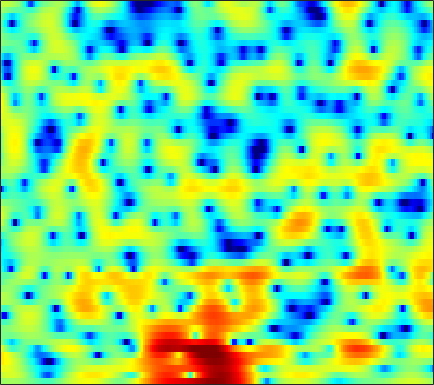

Data behind this chart, as committed beside it:
0.95769, 1.071, 1.1958, 1.2761, 1.3275, 1.3398, 1.3021, 1.2349, 1.0899, 0.93179, 0.67524, 0.46646, 0.14602, -0.23334, -0.51508, -0.93151, -1.3366, -1.624, -1.9742, -2.2477, -2.4265, -2.451, -2.3577, -2.1001
2.605, 2.893, 3.163, 3.312, 3.345, 3.301, 3.147, 2.962, 2.634, 2.185, 1.631, 1.139, 0.3777, -0.5185, -1.28, -2.446, -3.806, -4.971, -6.764, -8.826, -10.95, -12.1, -12.05, -10.31
4.078, 4.091, 4.022, 3.872, 3.702, 3.391, 2.994, 2.638, 2.095, 1.455, 0.7383, 0.1404, -0.7031, -1.615, -2.332, -3.319, -4.303, -5.038, -5.931, -6.682, -7.227, -7.453, -7.485, -7.203
5.713, 5.47, 5.094, 4.647, 4.276, 3.712, 3.072, 2.544, 1.772, 0.9182, -0.02715, -0.7882, -1.887, -3.062, -4.034, -5.42, -6.966, -8.262, -10.3, -12.8, -16.41, -20.69, -28.84, -20.27
5.942, 5.496, 4.869, 4.196, 3.677, 2.973, 2.249, 1.68, 0.8749, -0.007223, -1.038, -1.927, -3.268, -4.844, -6.13, -7.884, -9.423, -10.25, -10.72, -10.59, -10.1, -9.568, -8.669, -7.471
3.762, 2.776, 1.215, -0.5605, -1.815, -2.882, -2.899, -2.445, -1.723, -1.219, -1.163, -1.4, -2.11, -3.318, -4.514, -6.578, -8.666, -9.291, -8.352, -6.307, -4.277, -2.95, -1.444, -0.1576
-0.1366, -1.012, -2.615, -4.663, -6.188, -7.215, -6.245, -4.899, -3.199, -1.893, -0.9871, -0.5419, -0.1872, -0.06276, -0.05364, -0.09897, -0.1333, -0.09708, 0.02458, 0.2291, 0.4973, 0.7323, 1.081, 1.42
-0.2725, -0.3229, -0.4367, -0.5353, -0.5733, -0.5281, -0.3528, -0.1389, 0.196, 0.5387, 0.8476, 1.043, 1.233, 1.325, 1.355, 1.322, 1.214, 1.099, 0.8685, 0.6017, 0.3016, 0.03571, -0.3515, -0.7695
-0.2711, -0.1441, 0.04236, 0.2669, 0.4654, 0.7726, 1.097, 1.341, 1.669, 1.957, 2.195, 2.329, 2.419, 2.419, 2.351, 2.153, 1.836, 1.518, 0.97, 0.2848, -0.5863, -1.383, -2.657, -4.223
-2.611, -2.636, -2.398, -1.824, -1.239, -0.3772, 0.4883, 1.083, 1.773, 2.334, 2.752, 2.964, 3.127, 3.149, 3.068, 2.826, 2.432, 2.033, 1.355, 0.4784, -0.5598, -1.468, -2.847, -4.466
-10.45, -15.33, -15.37, -8.791, -5.596, -2.685, -0.6578, 0.4798, 1.623, 2.445, 3.01, 3.295, 3.506, 3.557, 3.486, 3.251, 2.848, 2.437, 1.709, 0.7864, -0.327, -1.276, -2.68, -4.084
-2.281, -2.774, -2.781, -2.041, -1.23, -0.1288, 0.79, 1.339, 1.874, 2.216, 2.405, 2.483, 2.526, 2.516, 2.491, 2.393, 2.187, 1.943, 1.453, 0.676, -0.4379, -1.574, -3.657, -6.802
1.896, 1.742, 1.577, 1.454, 1.36, 1.2, 0.9306, 0.614, 0.0133, -0.8005, -1.766, -2.478, -3.157, -3.256, -2.896, -2.084, -1.257, -0.7445, -0.3063, -0.09949, -0.2074, -0.428, -0.8492, -1.342
1.98, 1.888, 1.72, 1.482, 1.217, 0.7259, 0.005037, -0.7312, -2.069, -3.993, -6.868, -10.17, -18.65, -19.39, -12.17, -7.434, -4.643, -3.21, -1.842, -0.9181, -0.2621, 0.09835, 0.471, 0.7776
0.3774, 0.5784, 0.765, 0.8322, 0.7893, 0.5887, 0.2412, -0.1593, -0.8403, -1.695, -2.641, -3.319, -3.983, -4.154, -3.897, -3.282, -2.57, -2.051, -1.434, -0.9068, -0.4241, -0.08654, 0.3263, 0.7177
-1.684, -0.9382, -0.213, 0.2869, 0.5601, 0.827, 1, 1.093, 1.139, 1.116, 1.016, 0.902, 0.7084, 0.4743, 0.2629, -0.09389, -0.5242, -0.9211, -1.437, -1.816, -1.899, -1.708, -1.15, -0.4542
-2.038, -1.668, -1.449, -1.363, -1.22, -0.7703, -0.01191, 0.6774, 1.602, 2.389, 2.969, 3.237, 3.349, 3.158, 2.783, 1.926, 0.5572, -0.9136, -3.872, -8.874, -15.2, -10.72, -5.091, -1.946
-3.526, -4.463, -6.506, -10.1, -14.54, -14.97, -8.298, -4.967, -1.926, 0.1542, 1.561, 2.276, 2.839, 3.016, 2.913, 2.463, 1.644, 0.8278, -0.4909, -1.717, -2.318, -2.097, -1.125, 0.03694
-4.724, -5.334, -6.314, -7.292, -7.742, -7.407, -5.985, -4.607, -2.817, -1.291, -0.09166, 0.5991, 1.264, 1.655, 1.788, 1.785, 1.622, 1.421, 1.125, 0.8592, 0.6978, 0.6661, 0.7444, 0.8974
-4.833, -4.719, -4.515, -4.201, -3.891, -3.337, -2.637, -2.034, -1.214, -0.4273, 0.2687, 0.7071, 1.168, 1.474, 1.605, 1.663, 1.606, 1.503, 1.317, 1.096, 0.872, 0.7238, 0.5548, 0.4432
-5.804, -5.02, -3.996, -3.057, -2.394, -1.576, -0.8198, -0.2934, 0.3634, 0.9393, 1.426, 1.721, 2.008, 2.175, 2.215, 2.152, 1.954, 1.724, 1.308, 0.7978, 0.2341, -0.2013, -0.7429, -1.143
-7.355, -5.487, -3.591, -2.168, -1.308, -0.3506, 0.4465, 0.9653, 1.571, 2.091, 2.514, 2.766, 2.998, 3.091, 3.059, 2.866, 2.48, 2.046, 1.26, 0.1981, -1.174, -2.406, -4.205, -5.872
-3.995, -2.963, -1.874, -1.055, -0.5861, -0.06921, 0.4104, 0.7819, 1.303, 1.845, 2.361, 2.691, 3.033, 3.217, 3.236, 3.087, 2.713, 2.271, 1.426, 0.2134, -1.527, -3.302, -6.692, -11.99
0.1769, 0.002396, -0.4239, -1.094, -1.726, -2.605, -3.152, -3.069, -2.264, -1.075, 0.08391, 0.8093, 1.526, 1.978, 2.158, 2.219, 2.106, 1.927, 1.554, 1.046, 0.4155, -0.133, -0.8774, -1.473
2.593, 1.817, 0.4335, -1.578, -3.71, -8.137, -18.46, -21.36, -9.319, -4.914, -2.512, -1.396, -0.547, -0.2136, -0.207, -0.3581, -0.5013, -0.5181, -0.309, 0.1062, 0.6121, 0.9793, 1.422, 1.769
3.537, 2.841, 1.736, 0.4244, -0.6652, -2.095, -3.153, -3.465, -3.221, -2.655, -2.177, -2.046, -2.278, -3.104, -4.186, -6.394, -9.358, -10.61, -8.311, -4.856, -2.185, -0.6696, 0.8417, 1.907
2.7, 2.26, 1.632, 0.9973, 0.5282, -0.0519, -0.5375, -0.8275, -1.151, -1.43, -1.767, -2.123, -2.811, -3.848, -4.92, -6.771, -8.775, -9.429, -7.874, -5.152, -2.701, -1.23, 0.2856, 1.398
0.4704, 0.205, -0.07273, -0.2983, -0.4541, -0.6691, -0.9089, -1.102, -1.371, -1.643, -1.92, -2.12, -2.394, -2.651, -2.82, -2.956, -2.907, -2.667, -2.077, -1.252, -0.321, 0.3551, 1.161, 1.796
-3.828, -3.709, -3.169, -2.589, -2.256, -2.032, -2.061, -2.221, -2.538, -2.891, -3.14, -3.182, -3.013, -2.612, -2.21, -1.584, -0.9101, -0.3834, 0.3137, 0.9993, 1.632, 2.063, 2.541, 2.869
-19.18, -10.96, -6.397, -4.114, -3.182, -2.692, -2.878, -3.425, -4.695, -6.465, -8.192, -8.615, -7.387, -5.251, -3.702, -1.965, -0.5746, 0.2883, 1.257, 2.055, 2.715, 3.124, 3.555, 3.827
-3.533, -3.248, -2.496, -1.808, -1.534, -1.584, -2.196, -3.087, -4.994, -8.006, -12.35, -14.17, -10.57, -6.738, -4.704, -2.755, -1.36, -0.5748, 0.2685, 0.9714, 1.603, 2.042, 2.581, 3.053
0.6274, 0.6119, 0.6705, 0.7003, 0.6504, 0.4295, -0.02557, -0.5258, -1.352, -2.249, -3.025, -3.384, -3.494, -3.312, -3.127, -2.947, -2.906, -2.962, -3.062, -3.005, -2.627, -2.091, -1.139, -0.06937
1.152, 1.438, 1.787, 2.035, 2.141, 2.136, 1.97, 1.743, 1.305, 0.7544, 0.1371, -0.3677, -1.082, -1.893, -2.592, -3.745, -5.283, -6.755, -9.345, -12.46, -13.39, -11.16, -7.564, -4.629
-0.3609, 0.6289, 1.68, 2.454, 2.85, 3.157, 3.217, 3.112, 2.787, 2.25, 1.527, 0.8626, -0.1835, -1.421, -2.482, -4.125, -6.056, -7.751, -10.41, -13.1, -13.87, -12.31, -9.409, -6.793
-1.51, 0.1, 1.726, 2.885, 3.495, 4.005, 4.187, 4.119, 3.776, 3.155, 2.251, 1.408, 0.06308, -1.481, -2.749, -4.473, -6.127, -7.19, -8.287, -8.946, -9.096, -8.919, -8.367, -7.661
-0.2256, 1.071, 2.548, 3.686, 4.314, 4.84, 5.021, 4.929, 4.494, 3.707, 2.55, 1.43, -0.4211, -2.718, -4.739, -7.696, -10.49, -11.84, -12.09, -11.47, -10.83, -10.58, -10.58, -11.08
0.02415, 1.358, 2.844, 3.981, 4.594, 5.099, 5.252, 5.137, 4.668, 3.818, 2.572, 1.336, -0.7595, -3.493, -6.107, -10.72, -17.51, -21.68, -17.48, -14.29, -12.83, -12.39, -12.49, -13.13
-0.3189, 1.167, 2.688, 3.768, 4.333, 4.788, 4.914, 4.801, 4.384, 3.656, 2.612, 1.616, 0.008417, -1.9, -3.485, -5.685, -7.745, -9.069, -10.38, -11.35, -12.26, -12.94, -13.71, -14
1.111, 2.014, 2.981, 3.682, 4.042, 4.31, 4.342, 4.218, 3.855, 3.28, 2.495, 1.78, 0.6598, -0.6334, -1.689, -3.201, -4.785, -6.043, -7.84, -9.948, -12.63, -15.43, -21.41, -27.61
2.666, 3.002, 3.348, 3.572, 3.651, 3.643, 3.516, 3.344, 3.011, 2.559, 1.992, 1.489, 0.7097, -0.1879, -0.9398, -2.044, -3.26, -4.237, -5.662, -7.268, -9.021, -10.37, -11.9, -12.33
3.61, 3.54, 3.357, 3.095, 2.856, 2.512, 2.174, 1.935, 1.645, 1.365, 1.048, 0.7646, 0.3079, -0.2561, -0.752, -1.49, -2.283, -2.889, -3.691, -4.399, -4.988, -5.297, -5.458, -5.335
4.315, 3.832, 3.023, 2.042, 1.249, 0.2369, -0.5357, -0.8403, -0.8692, -0.631, -0.364, -0.2471, -0.2715, -0.5302, -0.8664, -1.467, -2.166, -2.685, -3.229, -3.49, -3.419, -3.178, -2.678, -2.041
4.865, 3.98, 2.45, 0.3941, -1.605, -5.123, -9.231, -9.933, -6.771, -3.851, -1.972, -1.118, -0.5858, -0.6497, -1.058, -2.08, -3.645, -5.089, -6.852, -7.2, -5.68, -4.12, -2.198, -0.5942
4.255, 3.297, 1.742, -0.1724, -1.915, -4.604, -7.057, -7.401, -5.629, -3.412, -1.736, -0.9191, -0.3741, -0.443, -0.9205, -2.197, -4.387, -6.922, -11.98, -13.74, -8.201, -5.076, -2.195, -0.2162
2.129, 1.268, 0.1256, -0.9059, -1.555, -2.149, -2.347, -2.213, -1.708, -0.9792, -0.2584, 0.1737, 0.5285, 0.5749, 0.393, -0.1235, -0.8735, -1.479, -2.118, -2.303, -1.911, -1.374, -0.5595, 0.192
-1.207, -2.513, -4.03, -4.871, -4.859, -4.187, -3.096, -2.208, -1.042, 0.01541, 0.9071, 1.454, 1.985, 2.285, 2.369, 2.306, 2.071, 1.828, 1.445, 1.068, 0.7014, 0.446, 0.1402, -0.1124
-5.233, -8.24, -14.32, -23.7, -15.94, -9.49, -5.691, -3.59, -1.383, 0.3267, 1.651, 2.429, 3.212, 3.724, 3.94, 4.021, 3.881, 3.624, 3.088, 2.315, 1.264, 0.2772, -1.294, -2.974
-6.379, -8.569, -11.08, -12.02, -11.16, -8.718, -5.872, -3.877, -1.587, 0.2619, 1.72, 2.571, 3.429, 4.006, 4.267, 4.401, 4.302, 4.057, 3.485, 2.551, 1.165, -0.2949, -3.091, -7.756
-7.655, -10.94, -17.67, -21.23, -15, -9.628, -6.087, -4.061, -1.934, -0.3237, 0.9145, 1.614, 2.292, 2.745, 2.963, 3.125, 3.15, 3.071, 2.828, 2.383, 1.691, 0.9911, -0.1409, -1.316
-4.835, -6.332, -8.069, -8.517, -7.742, -5.999, -4.22, -3.069, -1.843, -0.9462, -0.3877, -0.1512, -0.02917, -0.05977, -0.09787, -0.06711, 0.1345, 0.4026, 0.8188, 1.218, 1.501, 1.631, 1.7, 1.718
-1.212, -1.667, -2.139, -2.356, -2.341, -2.124, -1.794, -1.562, -1.357, -1.351, -1.665, -2.145, -3.164, -4.647, -5.937, -7.145, -6.493, -4.979, -2.781, -0.9415, 0.4626, 1.265, 2.06, 2.598
0.3289, 0.05065, -0.2984, -0.5862, -0.7494, -0.9039, -1.021, -1.115, -1.311, -1.692, -2.337, -3.101, -4.662, -7.161, -10.05, -15.3, -12.88, -8.536, -4.522, -1.85, 0.02704, 1.062, 2.071, 2.738
0.16, -0.2344, -0.7834, -1.298, -1.613, -1.905, -2.042, -2.062, -2.053, -2.088, -2.228, -2.441, -2.873, -3.386, -3.714, -3.815, -3.3, -2.547, -1.302, -0.05115, 1.036, 1.699, 2.363, 2.785
-0.8723, -1.661, -2.893, -4.2, -5.052, -5.654, -5.426, -4.855, -3.904, -2.985, -2.26, -1.824, -1.365, -0.9929, -0.7209, -0.3193, 0.1732, 0.5918, 1.199, 1.801, 2.326, 2.638, 2.916, 3.007
-1.587, -2.821, -5.162, -8.807, -13.23, -22.24, -13.62, -9.402, -6.025, -3.876, -2.414, -1.6, -0.7516, -0.07549, 0.3713, 0.9263, 1.448, 1.824, 2.295, 2.708, 3.032, 3.198, 3.285, 3.181
-0.7026, -1.537, -3.018, -4.813, -6.137, -7.1, -6.556, -5.538, -4.099, -2.923, -2.03, -1.52, -0.9788, -0.4909, -0.1243, 0.403, 0.9596, 1.389, 1.926, 2.387, 2.746, 2.928, 3.029, 2.945
1.073, 0.8166, 0.3482, -0.1752, -0.5463, -0.9272, -1.155, -1.254, -1.367, -1.579, -1.937, -2.279, -2.731, -2.967, -2.858, -2.296, -1.401, -0.674, 0.2329, 0.9821, 1.554, 1.863, 2.137, 2.26
2.353, 2.377, 2.33, 2.193, 2.046, 1.772, 1.38, 0.9793, 0.2251, -0.8621, -2.486, -4.187, -7.383, -11.62, -12.62, -8.909, -5.457, -3.696, -2.1, -1.089, -0.4518, -0.1012, 0.3213, 0.74
